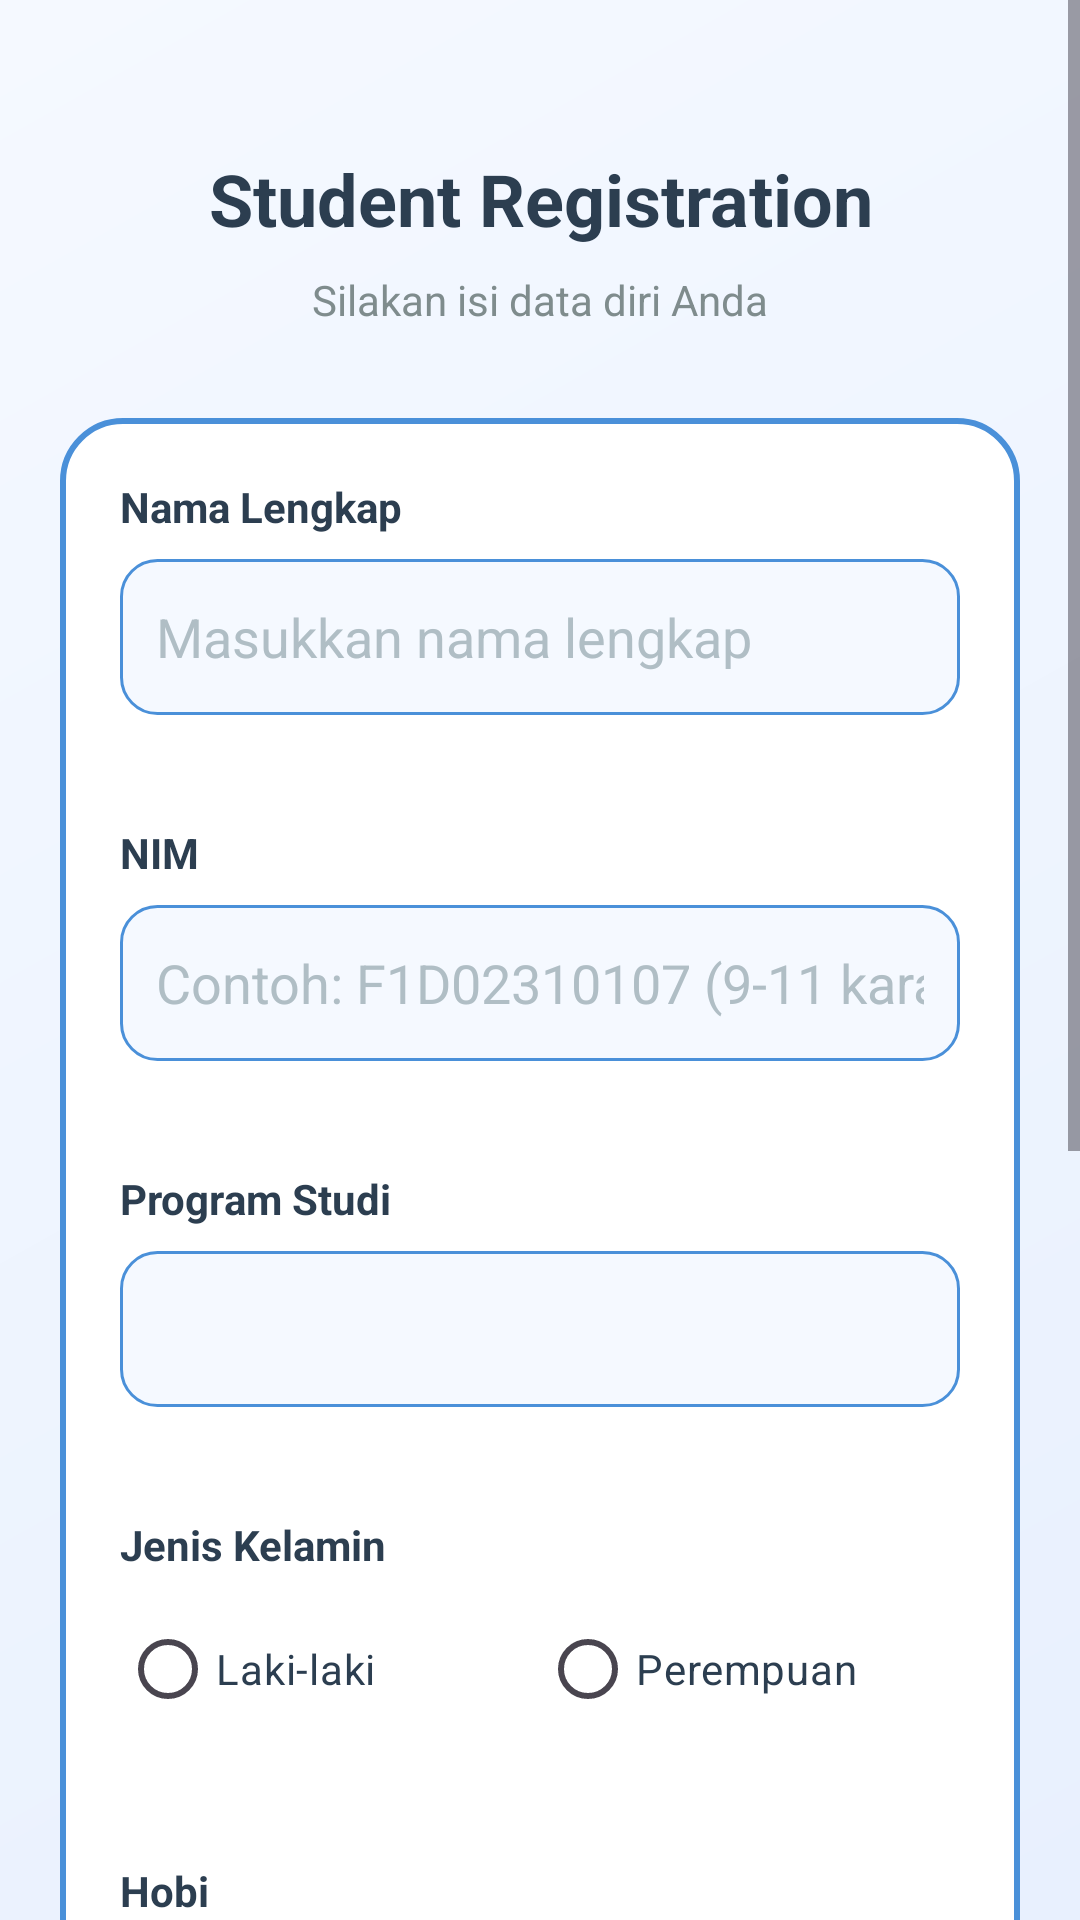

Reconstruct the res/layout file that produces this screen, plus the resources it refers to.
<!-- AndroidManifest.xml: application theme Theme.PemberT3 -->
<!-- res/layout/activity_main.xml -->
<?xml version="1.0" encoding="utf-8"?>
<ScrollView xmlns:android="http://schemas.android.com/apk/res/android"
    xmlns:app="http://schemas.android.com/apk/res-auto"
    android:layout_width="match_parent"
    android:layout_height="match_parent"
    android:background="@drawable/gradient_background">

    <LinearLayout
        android:layout_width="match_parent"
        android:layout_height="wrap_content"
        android:orientation="vertical"
        android:padding="20dp">

        <TextView
            android:layout_width="match_parent"
            android:layout_height="wrap_content"
            android:text="Student Registration"
            android:textSize="24sp"
            android:textStyle="bold"
            android:textColor="#2C3E50"
            android:gravity="center"
            android:layout_marginTop="30dp"
            android:layout_marginBottom="8dp"/>

        <TextView
            android:layout_width="match_parent"
            android:layout_height="wrap_content"
            android:text="Silakan isi data diri Anda"
            android:textSize="14sp"
            android:textColor="#7F8C8D"
            android:gravity="center"
            android:layout_marginBottom="30dp"/>

        <LinearLayout
            android:layout_width="match_parent"
            android:layout_height="wrap_content"
            android:orientation="vertical"
            android:background="@drawable/card_border"
            android:padding="20dp"
            android:layout_marginBottom="20dp">

            <TextView
                android:layout_width="wrap_content"
                android:layout_height="wrap_content"
                android:text="Nama Lengkap"
                android:textSize="14sp"
                android:textStyle="bold"
                android:textColor="#2C3E50"
                android:layout_marginBottom="8dp"/>

            <EditText
                android:id="@+id/etFullName"
                android:layout_width="match_parent"
                android:layout_height="52dp"
                android:hint="Masukkan nama lengkap"
                android:inputType="textPersonName"
                android:padding="12dp"
                android:background="@drawable/edittext_bg"
                android:textColor="#2C3E50"
                android:textColorHint="#B0BEC5"/>

            <TextView
                android:id="@+id/tvErrorName"
                android:layout_width="match_parent"
                android:layout_height="wrap_content"
                android:text=""
                android:textSize="12sp"
                android:textColor="#E74C3C"
                android:layout_marginTop="4dp"
                android:layout_marginBottom="16dp"/>

            <TextView
                android:layout_width="wrap_content"
                android:layout_height="wrap_content"
                android:text="NIM"
                android:textSize="14sp"
                android:textStyle="bold"
                android:textColor="#2C3E50"
                android:layout_marginBottom="8dp"/>

            <EditText
                android:id="@+id/etNim"
                android:layout_width="match_parent"
                android:layout_height="52dp"
                android:hint="Contoh: F1D02310107 (9-11 karakter)"
                android:inputType="text"
                android:padding="12dp"
                android:background="@drawable/edittext_bg"
                android:textColor="#2C3E50"
                android:textColorHint="#B0BEC5"/>

            <TextView
                android:id="@+id/tvErrorNim"
                android:layout_width="match_parent"
                android:layout_height="wrap_content"
                android:text=""
                android:textSize="12sp"
                android:textColor="#E74C3C"
                android:layout_marginTop="4dp"
                android:layout_marginBottom="16dp"/>

            <TextView
                android:layout_width="wrap_content"
                android:layout_height="wrap_content"
                android:text="Program Studi"
                android:textSize="14sp"
                android:textStyle="bold"
                android:textColor="#2C3E50"
                android:layout_marginBottom="8dp"/>

            <Spinner
                android:id="@+id/spinnerProdi"
                android:layout_width="match_parent"
                android:layout_height="52dp"
                android:background="@drawable/edittext_bg"
                android:padding="8dp"/>

            <TextView
                android:id="@+id/tvErrorProdi"
                android:layout_width="match_parent"
                android:layout_height="wrap_content"
                android:text=""
                android:textSize="12sp"
                android:textColor="#E74C3C"
                android:layout_marginTop="4dp"
                android:layout_marginBottom="16dp"/>

            <TextView
                android:layout_width="wrap_content"
                android:layout_height="wrap_content"
                android:text="Jenis Kelamin"
                android:textSize="14sp"
                android:textStyle="bold"
                android:textColor="#2C3E50"
                android:layout_marginBottom="8dp"/>

            <RadioGroup
                android:id="@+id/rgGender"
                android:layout_width="match_parent"
                android:layout_height="wrap_content"
                android:orientation="horizontal"
                android:layout_marginBottom="8dp">

                <RadioButton
                    android:id="@+id/rbLaki"
                    android:layout_width="0dp"
                    android:layout_height="wrap_content"
                    android:layout_weight="1"
                    android:text="Laki-laki"
                    android:textColor="#2C3E50"/>

                <RadioButton
                    android:id="@+id/rbPerempuan"
                    android:layout_width="0dp"
                    android:layout_height="wrap_content"
                    android:layout_weight="1"
                    android:text="Perempuan"
                    android:textColor="#2C3E50"/>

            </RadioGroup>

            <TextView
                android:id="@+id/tvErrorGender"
                android:layout_width="match_parent"
                android:layout_height="wrap_content"
                android:text=""
                android:textSize="12sp"
                android:textColor="#E74C3C"
                android:layout_marginBottom="16dp"/>

            <TextView
                android:layout_width="wrap_content"
                android:layout_height="wrap_content"
                android:text="Hobi"
                android:textSize="14sp"
                android:textStyle="bold"
                android:textColor="#2C3E50"
                android:layout_marginBottom="8dp"/>

            <LinearLayout
                android:layout_width="match_parent"
                android:layout_height="wrap_content"
                android:orientation="vertical"
                android:layout_marginBottom="8dp">

                <CheckBox
                    android:id="@+id/cbMembaca"
                    android:layout_width="match_parent"
                    android:layout_height="40dp"
                    android:text="Membaca"
                    android:textColor="#2C3E50"/>

                <CheckBox
                    android:id="@+id/cbOlahraga"
                    android:layout_width="match_parent"
                    android:layout_height="40dp"
                    android:text="Olahraga"
                    android:textColor="#2C3E50"/>

                <CheckBox
                    android:id="@+id/cbMusik"
                    android:layout_width="match_parent"
                    android:layout_height="40dp"
                    android:text="Musik"
                    android:textColor="#2C3E50"/>

                <CheckBox
                    android:id="@+id/cbGame"
                    android:layout_width="match_parent"
                    android:layout_height="40dp"
                    android:text="Game"
                    android:textColor="#2C3E50"/>

                <CheckBox
                    android:id="@+id/cbTravel"
                    android:layout_width="match_parent"
                    android:layout_height="40dp"
                    android:text="Traveling"
                    android:textColor="#2C3E50"/>

                <CheckBox
                    android:id="@+id/cbFotografi"
                    android:layout_width="match_parent"
                    android:layout_height="40dp"
                    android:text="Fotografi"
                    android:textColor="#2C3E50"/>

            </LinearLayout>

            <TextView
                android:id="@+id/tvErrorHobby"
                android:layout_width="match_parent"
                android:layout_height="wrap_content"
                android:text=""
                android:textSize="12sp"
                android:textColor="#E74C3C"
                android:layout_marginTop="4dp"/>

        </LinearLayout>

        <Button
            android:id="@+id/btnShowProfile"
            android:layout_width="match_parent"
            android:layout_height="52dp"
            android:text="Tampilkan Profil"
            android:textSize="14sp"
            android:textStyle="bold"
            android:textColor="#FFFFFF"
            android:background="@drawable/button_bg"
            android:layout_marginTop="10dp"
            android:layout_marginBottom="30dp"/>

    </LinearLayout>

</ScrollView>
<!-- resources referenced by this layout -->
<resources>
  <!-- drawable button_bg (drawable) -->
  <?xml version="1.0" encoding="utf-8"?>
  <shape xmlns:android="http://schemas.android.com/apk/res/android">
      <solid android:color="#4A90D9"/>
      <corners android:radius="12dp"/>
  </shape>
  <!-- drawable card_border (drawable) -->
  <?xml version="1.0" encoding="utf-8"?>
  <shape xmlns:android="http://schemas.android.com/apk/res/android">
      <solid android:color="#FFFFFF"/>
      <stroke
          android:width="2dp"
          android:color="#4A90D9"/>
      <corners android:radius="20dp"/>
  </shape>
  <!-- drawable edittext_bg (drawable) -->
  <?xml version="1.0" encoding="utf-8"?>
  <shape xmlns:android="http://schemas.android.com/apk/res/android">
      <solid android:color="#F5F9FF"/>
      <corners android:radius="12dp"/>
      <stroke android:width="1dp" android:color="#4A90D9"/>
  </shape>
  <!-- drawable gradient_background (drawable) -->
  <?xml version="1.0" encoding="utf-8"?>
  <shape xmlns:android="http://schemas.android.com/apk/res/android">
      <gradient
          android:startColor="#E8F0FE"
          android:endColor="#F5F9FF"
          android:angle="135"/>
  </shape>
  <style name="Theme.PemberT3" parent="Base.Theme.PemberT3" />
  <style name="Base.Theme.PemberT3" parent="Theme.Material3.DayNight.NoActionBar">
          
          
      </style>
</resources>
